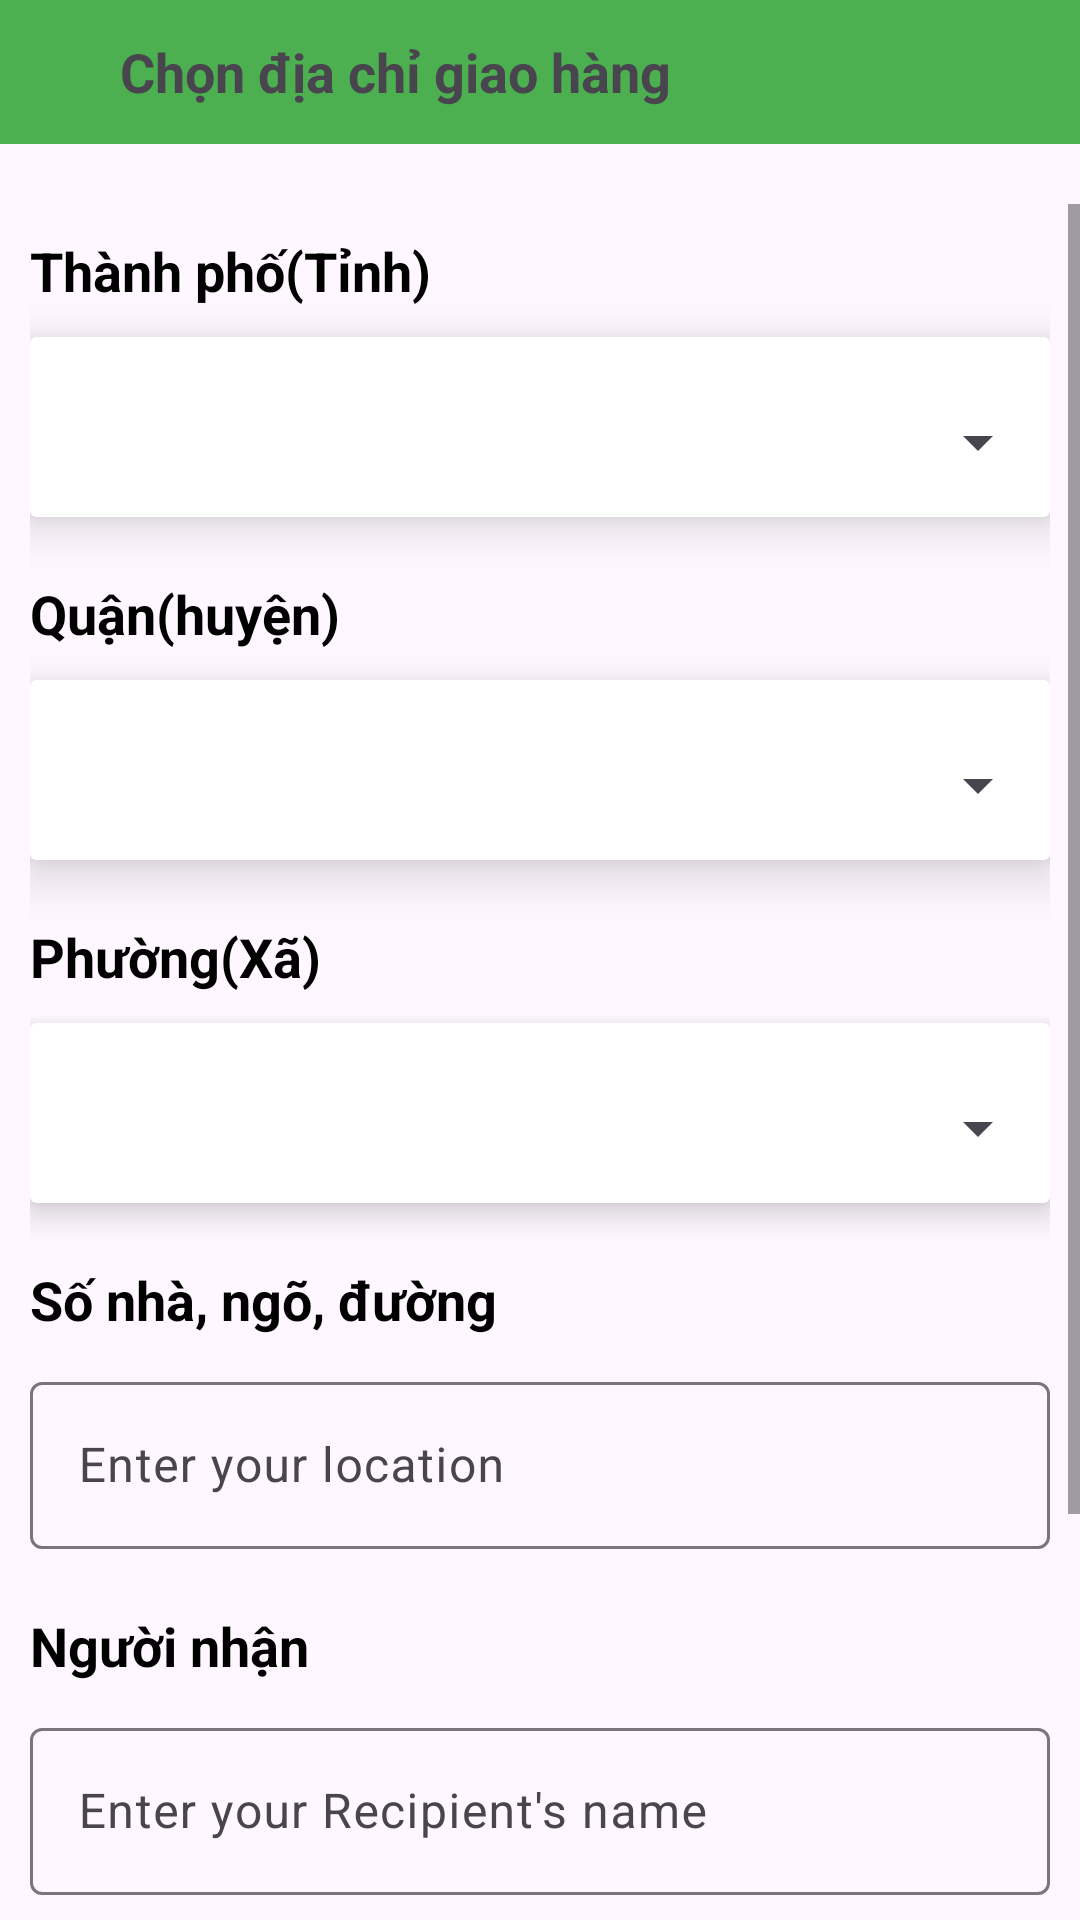

Here is an Android app screen rendered from its layout file. Give the layout XML and the strings, colors and styles it references.
<!-- AndroidManifest.xml: application theme Theme.and103_asm -->
<!-- res/layout/activity_location.xml -->
<?xml version="1.0" encoding="utf-8"?>
<LinearLayout xmlns:android="http://schemas.android.com/apk/res/android"
    xmlns:app="http://schemas.android.com/apk/res-auto"
    xmlns:tools="http://schemas.android.com/tools"
    android:layout_width="match_parent"
    android:layout_height="match_parent"
    android:orientation="vertical"

    tools:context=".MainActivity">


    <RelativeLayout
        android:id="@+id/toolbar"
        android:layout_width="match_parent"
        android:layout_height="@android:dimen/app_icon_size"
        android:background="#4CAF50"
        android:layout_marginBottom="20dp"
        android:gravity="start|center_vertical"

        >
        <ImageButton
            android:id="@+id/btn_back"
            android:layout_width="wrap_content"
            android:layout_height="wrap_content"
            android:src="@drawable/baseline_arrow_back_ios_24"
            android:background="@android:color/transparent"
            android:layout_marginStart="20dp"

            />
        <TextView
            android:layout_width="wrap_content"
            android:layout_height="wrap_content"
            android:text="Chọn địa chỉ giao hàng"
            android:textSize="18sp"
            android:textStyle="bold"
            android:layout_marginStart="20dp"
            android:layout_toEndOf="@id/btn_back"
            />

            />
    </RelativeLayout>
    <ScrollView
        android:layout_width="match_parent"
        android:layout_height="wrap_content"
        >



    <LinearLayout
        android:layout_width="match_parent"
        android:layout_height="wrap_content"
        android:orientation="vertical"
        android:layout_marginHorizontal="10dp">

        <TextView
            android:layout_width="wrap_content"
            android:layout_height="wrap_content"
            android:text="Thành phố(Tỉnh)"
            android:textStyle="bold"
            android:textSize="18dp"
            android:layout_marginTop="10dp"
            android:textColor="#000"/>

        <androidx.cardview.widget.CardView
            android:layout_width="match_parent"
            android:layout_height="wrap_content"
            android:layout_marginTop="10dp"
            app:cardElevation="10dp">
            <Spinner
                android:layout_width="match_parent"
                android:layout_height="50dp"
                android:layout_marginTop="10dp"
                android:id="@+id/sp_province"/>
        </androidx.cardview.widget.CardView>

        <TextView
            android:layout_width="wrap_content"
            android:layout_height="wrap_content"
            android:text="Quận(huyện)"
            android:textStyle="bold"
            android:textSize="18dp"
            android:layout_marginTop="20dp"
            android:textColor="#000"/>

        <androidx.cardview.widget.CardView
            android:layout_width="match_parent"
            android:layout_height="wrap_content"
            android:layout_marginTop="10dp"
            app:cardElevation="10dp">
            <Spinner
                android:layout_width="match_parent"
                android:layout_height="50dp"
                android:layout_marginTop="10dp"
                android:id="@+id/sp_district"/>
        </androidx.cardview.widget.CardView>

        <TextView
            android:layout_width="wrap_content"
            android:layout_height="wrap_content"
            android:text="Phường(Xã)"
            android:textStyle="bold"
            android:textSize="18dp"
            android:layout_marginTop="20dp"
            android:textColor="#000"/>

        <androidx.cardview.widget.CardView
            android:layout_width="match_parent"
            android:layout_height="wrap_content"
            android:layout_marginTop="10dp"
            app:cardElevation="6dp">
            <Spinner
                android:layout_width="match_parent"
                android:layout_height="50dp"
                android:layout_marginTop="10dp"
                android:id="@+id/sp_ward"/>
        </androidx.cardview.widget.CardView>


        <TextView
            android:layout_width="wrap_content"
            android:layout_height="wrap_content"
            android:text="Số nhà, ngõ, đường"
            android:textStyle="bold"
            android:textSize="18dp"
            android:layout_marginTop="20dp"
            android:textColor="#000"/>

        <com.google.android.material.textfield.TextInputLayout
            android:layout_width="match_parent"
            android:layout_height="wrap_content"
            android:layout_marginTop="10dp">
            <com.google.android.material.textfield.TextInputEditText
                android:id="@+id/ed_location"
                android:layout_width="match_parent"
                android:layout_height="wrap_content"
                android:hint="Enter your location"/>
        </com.google.android.material.textfield.TextInputLayout>


        <TextView
            android:layout_width="wrap_content"
            android:layout_height="wrap_content"
            android:text="Người nhận"
            android:textStyle="bold"
            android:textSize="18dp"
            android:layout_marginTop="20dp"
            android:textColor="#000"/>
        <com.google.android.material.textfield.TextInputLayout
            android:layout_width="match_parent"
            android:layout_height="wrap_content"
            android:layout_marginTop="10dp">

            <com.google.android.material.textfield.TextInputEditText
                android:id="@+id/ed_name"
                android:layout_width="match_parent"
                android:layout_height="wrap_content"
                android:hint="Enter your Recipient's name" />
        </com.google.android.material.textfield.TextInputLayout>


        <TextView
            android:layout_width="wrap_content"
            android:layout_height="wrap_content"
            android:text="sdt người nhận"
            android:textStyle="bold"
            android:textSize="18dp"
            android:layout_marginTop="20dp"
            android:textColor="#000"/>
        <com.google.android.material.textfield.TextInputLayout
            android:layout_width="match_parent"
            android:layout_height="wrap_content"
            android:layout_marginTop="10dp">

            <com.google.android.material.textfield.TextInputEditText
                android:id="@+id/ed_phone"
                android:layout_width="match_parent"
                android:layout_height="wrap_content"
                android:hint="Enter your Recipient's phone" />
        </com.google.android.material.textfield.TextInputLayout>




        <Button
            android:layout_width="match_parent"
            android:layout_height="50dp"
            android:backgroundTint="#F83D94"
            android:text="Order"
            android:textSize="20dp"
            android:textStyle="bold"
            android:id="@+id/btn_order"
            android:layout_marginTop="20dp"/>
    </LinearLayout>
    </ScrollView>



</LinearLayout>
<!-- resources referenced by this layout -->
<resources>
  <style name="Theme.and103_asm" parent="Base.Theme.and103_asm" />
  <style name="Base.Theme.and103_asm" parent="Theme.Material3.DayNight.NoActionBar">
          
          
      </style>
</resources>
